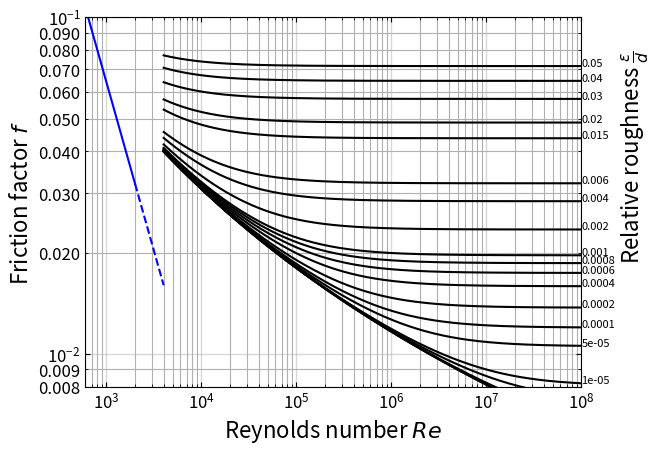

This chart was generated by the following Python code:
# BYOMD (Build Your Own Moody Diagram)
# region imports
import numpy as np
from scipy.optimize import fsolve
import matplotlib.pyplot as plt
from matplotlib.ticker import FormatStrFormatter


# endregion

# region functions
def swamee_jain(Re, rr):
    """
    Swamee-Jain approximation for the friction factor in turbulent flow.
    This is used as an initial guess for the Colebrook equation solver.

    :param Re: Reynolds number
    :param rr: relative roughness
    :return: approximate friction factor
    """
    return 0.25 / (np.log10((rr / 3.7) + (5.74 / Re ** 0.9))) ** 2


def ff(Re, rr, CBEQN=False):
    """
    This function calculates the friction factor for a pipe based on the
    notion of laminar, turbulent, and transitional flow.

    :param Re: the Reynolds number under question.
    :param rr: the relative pipe roughness (expect between 0 and 0.05)
    :param CBEQN: boolean to indicate if Colebrook equation (True) or laminar equation should be used
    :return: the (Darcy) friction factor
    """
    if CBEQN:
        # Colebrook equation for turbulent flow
        def colebrook(f):
            if f <= 0 or Re <= 0:
                return 1e6  # Return a large value to avoid invalid operations
            return 1 / np.sqrt(f) + 2.0 * np.log10((rr / 3.7) + (2.51 / (Re * np.sqrt(f))))

        # Initial guess using Swamee-Jain approximation
        initial_guess = swamee_jain(Re, rr)
        try:
            result = fsolve(colebrook, initial_guess, full_output=True)
            if result[2] == 1:  # Check if fsolve converged
                return result[0][0]
            else:
                # Fallback to Swamee-Jain approximation if fsolve fails
                return swamee_jain(Re, rr)
        except:
            # Fallback to Swamee-Jain approximation if fsolve fails
            return swamee_jain(Re, rr)
    else:
        # Laminar flow equation
        return 64 / Re


def plotMoody(plotPoint=False, pt=(0, 0)):
    """
    This function produces the Moody diagram for a Re range from 1 to 10^8 and
    for relative roughness from 0 to 0.05 (20 steps). The laminar region is described
    by the simple relationship of f=64/Re whereas the turbulent region is described by
    the Colebrook equation.

    :param plotPoint: boolean to indicate if a specific point should be plotted
    :param pt: tuple representing the specific point to plot (Re, f)
    :return: just shows the plot, nothing returned
    """
    # Step 1: Create logspace arrays for ranges of Re
    ReValsCB = np.logspace(np.log10(4000), np.log10(1e8),
                           200)  # for use with Colebrook equation (i.e., Re in range from 4000 to 10^8)
    ReValsL = np.logspace(np.log10(600.0), np.log10(2000.0),
                          20)  # for use with Laminar flow (i.e., Re in range from 600 to 2000)
    ReValsTrans = np.logspace(np.log10(2000.0), np.log10(4000.0),
                              20)  # for use with Transition flow (i.e., Re in range from 2000 to 4000)

    # Step 2: Create array for range of relative roughnesses
    rrVals = np.array(
        [0, 1E-6, 5E-6, 1E-5, 5E-5, 1E-4, 2E-4, 4E-4, 6E-4, 8E-4, 1E-3, 2E-3, 4E-3, 6E-3, 8E-8, 1.5E-2, 2E-2, 3E-2,
         4E-2, 5E-2])

    # Step 3: Calculate the friction factor in the laminar range
    ffLam = np.array([ff(Re, 0) for Re in ReValsL])  # use list comprehension for all Re in ReValsL and calling ff
    ffTrans = np.array(
        [ff(Re, 0) for Re in ReValsTrans])  # use list comprehension for all Re in ReValsTrans and calling ff

    # Step 4: Calculate friction factor values for each rr at each Re for turbulent range
    ffCB = np.array([[ff(Re, rr, True) for Re in ReValsCB] for rr in rrVals])

    # Step 5: Construct the plot
    plt.loglog(ReValsL, ffLam, 'b-', label='Laminar')  # plot the laminar part as a solid line
    plt.loglog(ReValsTrans, ffTrans, 'b--', label='Transition')  # plot the transition part as a dashed line
    for nRelR in range(len(ffCB)):
        plt.loglog(ReValsCB, ffCB[nRelR], color='k',
                   label=f'rr={rrVals[nRelR]}')  # plot the lines for the turbulent region for each pipe roughness
        plt.annotate(xy=(1e8, ffCB[nRelR][-1]), text=f'{rrVals[nRelR]}',
                     fontsize=8)  # put a label at end of each curve on the right

    plt.xlim(600, 1e8)
    plt.ylim(0.008, 0.10)
    plt.xlabel(r"Reynolds number $Re$", fontsize=16)
    plt.ylabel(r"Friction factor $f$", fontsize=16)
    plt.text(2.5e8, 0.02, r"Relative roughness $\frac{\epsilon}{d}$", rotation=90, fontsize=16)
    ax = plt.gca()  # capture the current axes for use in modifying ticks, grids, etc.
    ax.tick_params(axis='both', which='both', direction='in', top=True, right=True, labelsize=12)  # format tick marks
    ax.tick_params(axis='both', grid_linewidth=1, grid_linestyle='solid', grid_alpha=0.5)
    ax.tick_params(axis='y', which='minor')
    ax.yaxis.set_minor_formatter(FormatStrFormatter("%.3f"))
    plt.grid(which='both')
    if plotPoint:
        plt.plot(pt[0], pt[1], 'ro', markersize=12, markeredgecolor='red', markerfacecolor='none')

    plt.show()


def main():
    plotMoody()


# endregion

# region function calls
if __name__ == "__main__":
    main()
# endregion